Run: headless pygame with SDL's dummy video driver; simulated clock (each Clock.tick advances the game by its frame time, no real sleeping); random seed 0; keys injected as events and as key.get_pressed() state; no mouse input.
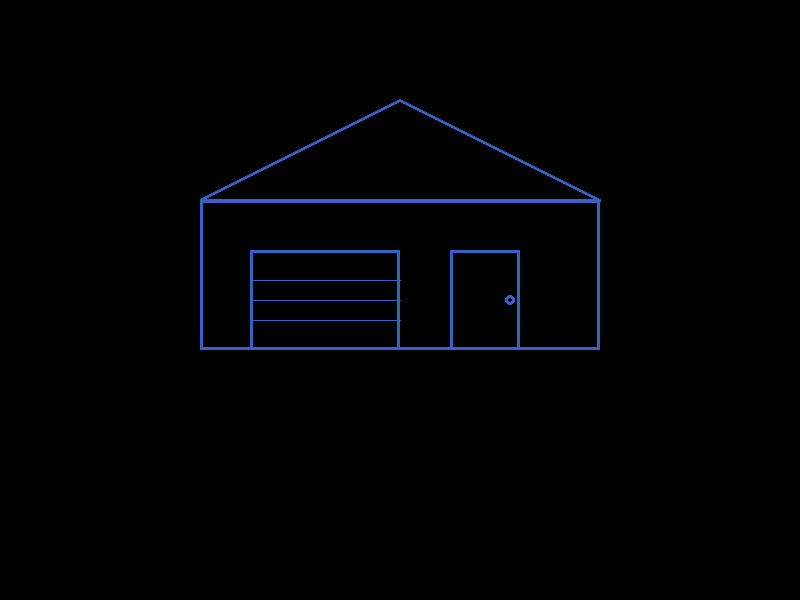
Frame 1 of 4 · flips 1–60 · no input
Frame 2 of 4 · flips 61–180 · tapped SPACE, RETURN · held RIGHT (→), D · screen unchanged from frame 1, image omitted
Frame 3 of 4 · flips 181–300 · held DOWN (↓), S · screen unchanged from frame 2, image omitted
Frame 4 of 4 · flips 301–420 · held LEFT (←), A, UP (↑), W · screen unchanged from frame 3, image omitted

The pygame program that drew these frames:

import pygame

pygame.init()
screen = pygame.display.set_mode((800,600),0)

point1 = (200, 200)
point2 = (600, 200)
point3 = (400, 100)

point4 = (250, 250)
point5 = (450, 250)

color1 = (50, 100, 200)
AMARELO = (255,255,0)
PRETO = (0,0,0)


while True:
    #pygame.draw.rect(screen, (46,46,200), (400, 300, 200,200), 2)
    #rect = (600, 500, 50, 50)
    #pygame.draw.rect(screen, (45,200,61), rect)
    #pygame.draw.polygon(screen, (200,56,21), [(100,100), (200,200), (100,200)],3)
    #pygame.draw.line(screen, (255,255,0), (300,0),(300, 500), 3)

    casaEstrutura = (point1[0], point1[1], 400,150)
    pygame.draw.rect(screen, color1, casaEstrutura, 3)
    
    casaTelhado = [point1, point2, point3]
    pygame.draw.polygon(screen, color1, casaTelhado, 3)

    casaPortao = (point4[0], point4[1], 150, 100)
    pygame.draw.rect(screen, color1, casaPortao, 3)

    pygame.draw.line(screen, color1, (250, 300), ((400, 300)))
    pygame.draw.line(screen, color1, (250, 280), ((400, 280)))
    pygame.draw.line(screen, color1, (250, 320), ((400, 320)))

    casaPorta = (point5[0], point5[1], 70, 100)
    casaFechadura = (510, 300)
    pygame.draw.rect(screen, color1, casaPorta, 3)
    pygame.draw.circle(screen, color1, casaFechadura, 5, 3)
    

    pygame.display.update()

    for eventos in pygame.event.get():
        if eventos.type == pygame.QUIT:
            pygame.quit()
